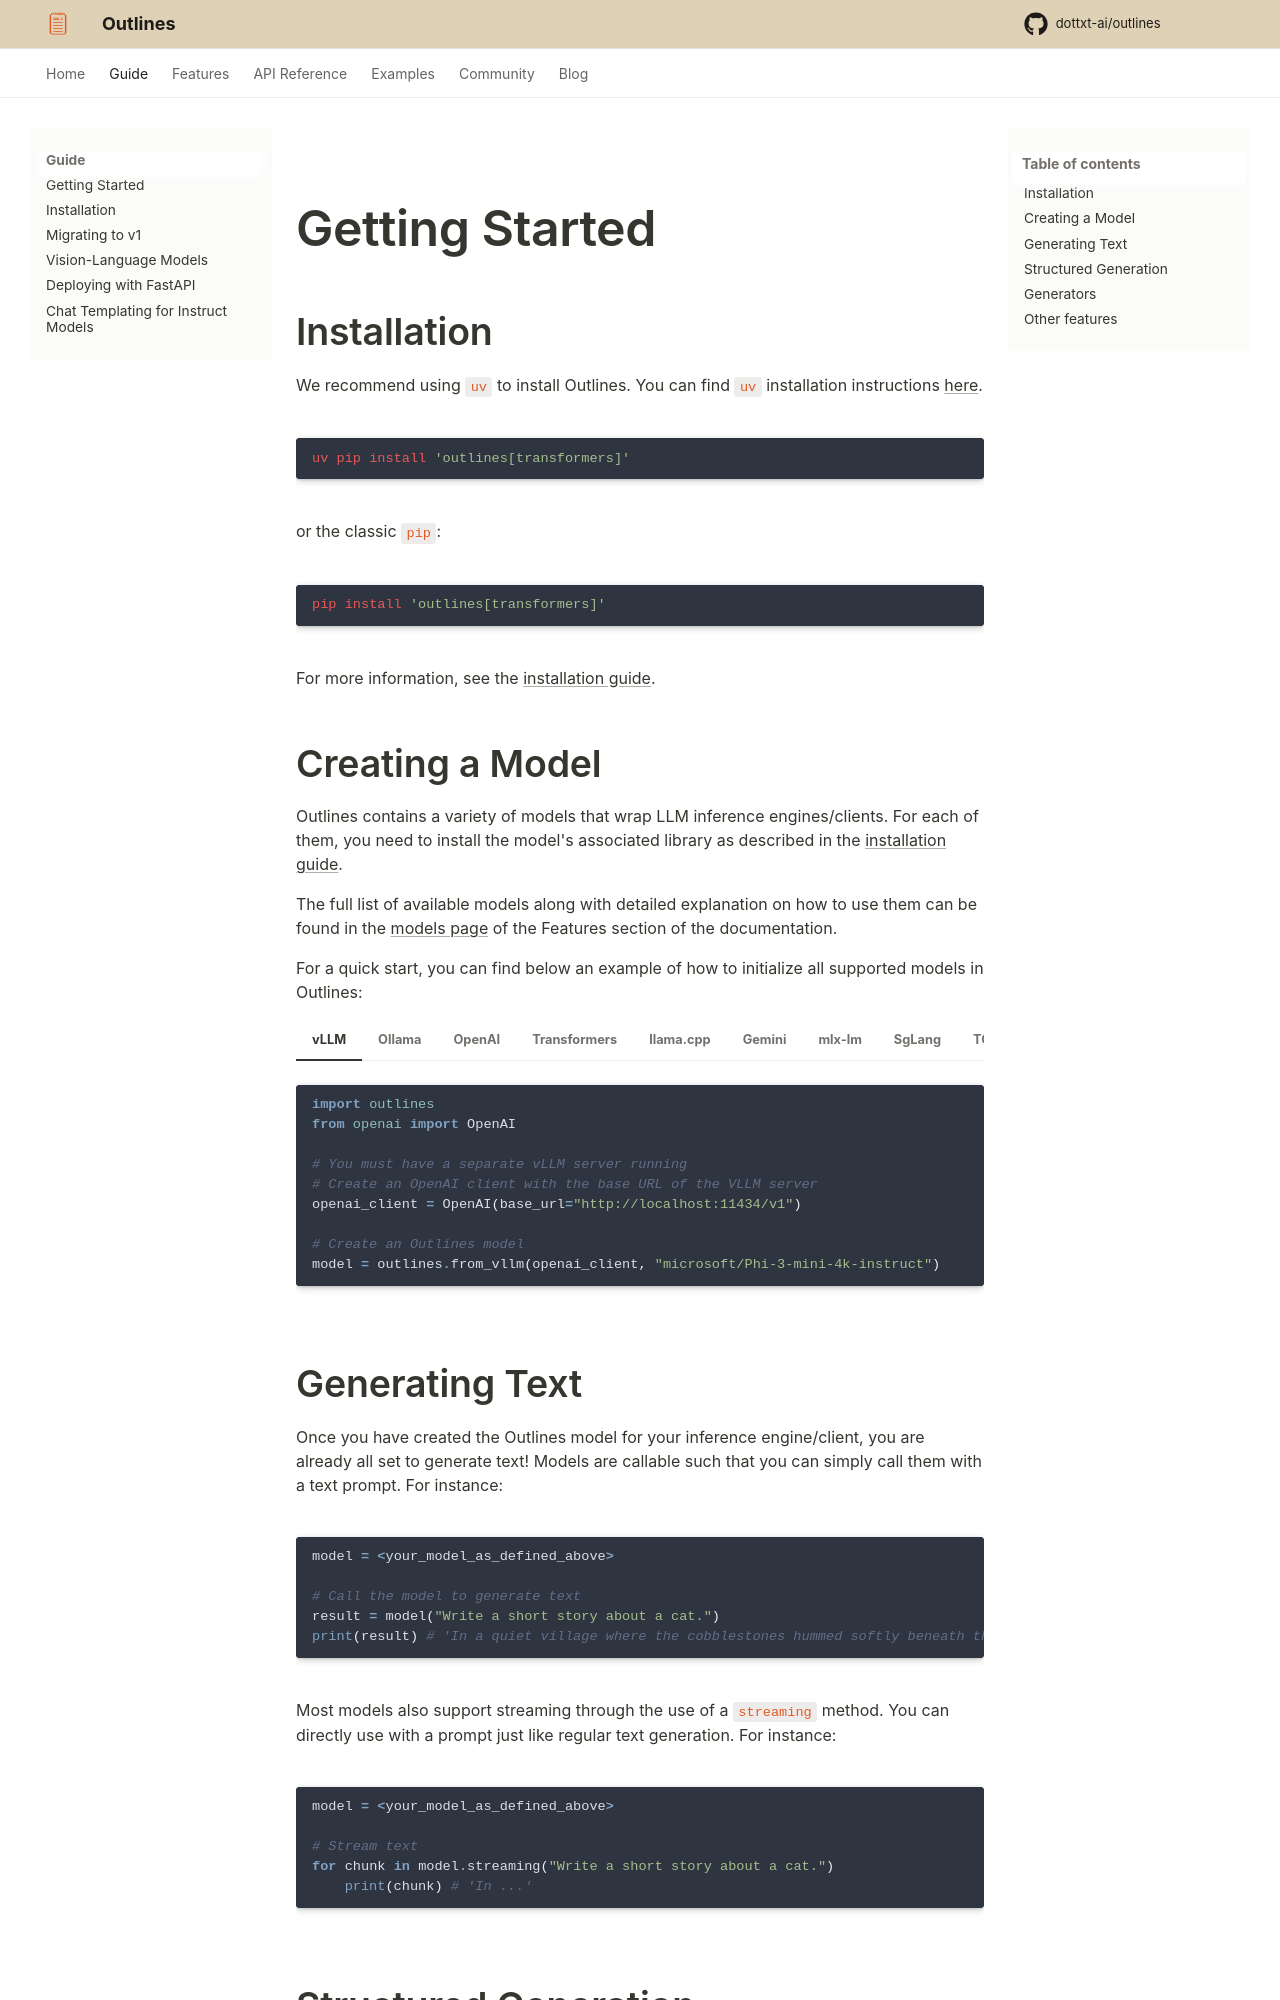

repository: CooperBench-Human-Pilot/dottxt_ai_outlines_task-task1655-f7-f10 · page: main/guide/getting_started/index.html · generator: mkdocs

---
title: Getting Started
---

# Getting Started

## Installation

We recommend using `uv` to install Outlines. You can find `uv` installation instructions [here](https://github.com/astral-sh/uv).

```shell
uv pip install 'outlines[transformers]'
```

or the classic `pip`:

```shell
pip install 'outlines[transformers]'
```

For more information, see the [installation guide](./installation).

## Creating a Model

Outlines contains a variety of models that wrap LLM inference engines/clients. For each of them, you need to install the model's associated library as described in the [installation guide](../installation).

The full list of available models along with detailed explanation on how to use them can be found in the [models page](../features/models/index.md) of the Features section of the documentation.

For a quick start, you can find below an example of how to initialize all supported models in Outlines:

=== "vLLM"

    ```python
    import outlines
    from openai import OpenAI

    # You must have a separate vLLM server running
    # Create an OpenAI client with the base URL of the VLLM server
    openai_client = OpenAI(base_url="http://localhost:11434/v1")

    # Create an Outlines model
    model = outlines.from_vllm(openai_client, "microsoft/Phi-3-mini-4k-instruct")
    ```

=== "Ollama"

    ```python
    import outlines
    from ollama import Client

    # Create an Ollama client
    ollama_client = Client()

    # Create an Outlines model, the model must be available on your system
    model = outlines.from_ollama(ollama_client, "tinyllama")
    ```

=== "OpenAI"

    ```python
    import outlines
    from openai import OpenAI

    # Create an OpenAI client instance
    openai_client = OpenAI()

    # Create an Outlines model
    model = outlines.from_openai(openai_client, "gpt-4o")
    ```

=== "Transformers"

    ```python
    import outlines
    from transformers

    # Define the model you want to use
    model_name = "HuggingFaceTB/SmolLM2-135M-Instruct"

    # Create a HuggingFace model and tokenizer
    hf_model = transformers.AutoModelForCausalLM.from_pretrained(model_name)
    hf_tokenizer = transformers.AutoTokenizer.from_pretrained(model_name)

    # Create an Outlines model
    model = outlines.from_transformers(hf_model, hf_tokenizer)
    ```


=== "llama.cpp"

    ```python
    import outlines
    from llama_cpp import Llama

    # Model to use, it will be downloaded from the HuggingFace hub
    repo_id = "TheBloke/Llama-2-13B-chat-GGUF"
    file_name = "llama-2-13b-chat.Q4_K_M.gguf"

    # Create a Llama.cpp model
    llama_cpp_model = Llama.from_pretrained(repo_id, file_name)

    # Create an Outlines model
    model = outlines.from_llamacpp(llama_cpp_model)
    ```

=== "Gemini"

    ```python
    import outlines
    from google.generativeai import GenerativeModel

    # Create a Gemini client
    gemini_client = GenerativeModel()

    # Create an Outlines model
    model = outlines.from_gemini(gemini_client, "gemini-1-5-flash")
    ```

=== "mlx-lm"

    ```python
    import outlines
    import mlx_lm

    # Create an MLXLM model with the output of mlx_lm.load
    # The model will be downloaded from the HuggingFace hub
    model = outlines.from_mlxlm(
        **mlx_lm.load("mlx-community/SmolLM-135M-Instruct-4bit")
    )
    ```

=== "SgLang"

    ```python
    import outlines
    from openai import OpenAI

    # You must have a separate SgLang server running
    # Create an OpenAI client with the base URL of the SgLang server
    openai_client = OpenAI(base_url="http://localhost:11434/v1")

    # Create an Outlines model
    model = outlines.from_sglang(openai_client)
    ```

=== "TGI"

    ```python
    # SgLang

    import outlines
    from huggingface_hub import InferenceClient

    # You must have a separate TGI server running
    # Create an InferenceClient client with the base URL of the TGI server
    tgi_client = InferenceClient("http://localhost:8080")

    # Create an Outlines model
    model = outlines.from_tgi(tgi_client)
    ```

=== "vLLM (offline)"

    ```python
    import outlines
    from vllm import LLM

    # Create a vLLM model
    vllm_model = LLM("microsoft/Phi-3-mini-4k-instruct")

    # Create an Outlines model
    model = outlines.from_vllm_offline(vllm_model)
    ```


## Generating Text

Once you have created the Outlines model for your inference engine/client, you are already all set to generate text! Models are callable such that you can simply call them with a text prompt. For instance:

```python
model = <your_model_as_defined_above>

# Call the model to generate text
result = model("Write a short story about a cat.")
print(result) # 'In a quiet village where the cobblestones hummed softly beneath the morning mist...'
```

Most models also support streaming through the use of a `streaming` method. You can directly use with a prompt just like regular text generation. For instance:

```python
model = <your_model_as_defined_above>

# Stream text
for chunk in model.streaming("Write a short story about a cat.")
    print(chunk) # 'In ...'
```
